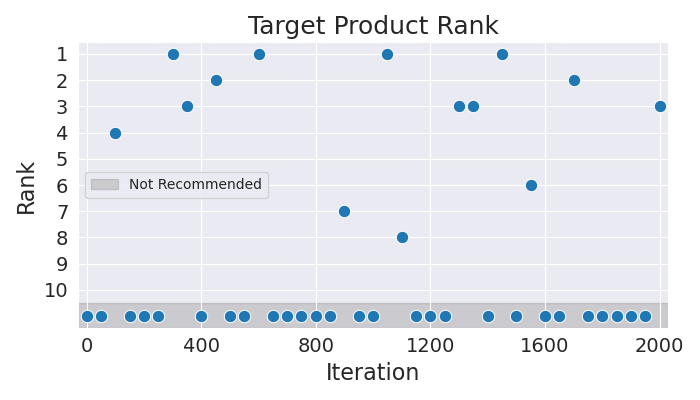

The table this chart was drawn from, first rows:
Iteration, Rank
0, 11
50, 11
100, 4
150, 11
200, 11
250, 11
300, 1
350, 3
400, 11
450, 2
500, 11
550, 11
600, 1
650, 11
700, 11
750, 11
800, 11
850, 11
900, 7
950, 11
1000, 11
1050, 1
1100, 8
1150, 11
1200, 11
1250, 11
1300, 3
1350, 3
1400, 11
1450, 1
1500, 11
1550, 6
1600, 11
1650, 11
1700, 2
1750, 11
1800, 11
1850, 11
1900, 11
1950, 11
2000, 3
